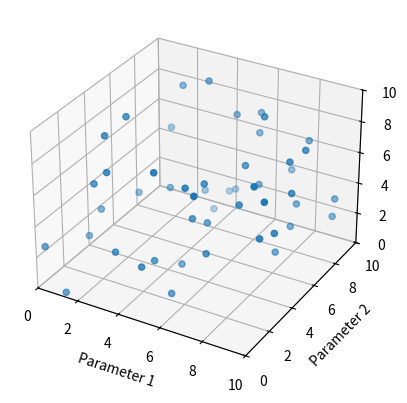

Write Python code to recreate this figure.
from mpl_toolkits.mplot3d import axes3d
import matplotlib.pyplot as plt
import numpy as np


fig = plt.figure()
ax = fig.add_subplot(111, projection='3d')

# Grab some test data.
num_of_points = 50
X = np.random.rand(num_of_points) * 10
Y = np.random.rand(num_of_points) * 10
Z = np.random.rand(num_of_points) * 10

# Plot a basic wireframe.
ax.scatter(X, Y, Z, )
ax.set_xlabel('Parameter 1')
ax.set_ylabel('Parameter 2')
ax.set_zlabel('Output')

ax.grid(True)
ax.set_xlim([0, 10])
ax.set_ylim([0, 10])
ax.set_zlim([0, 10])

plt.show()